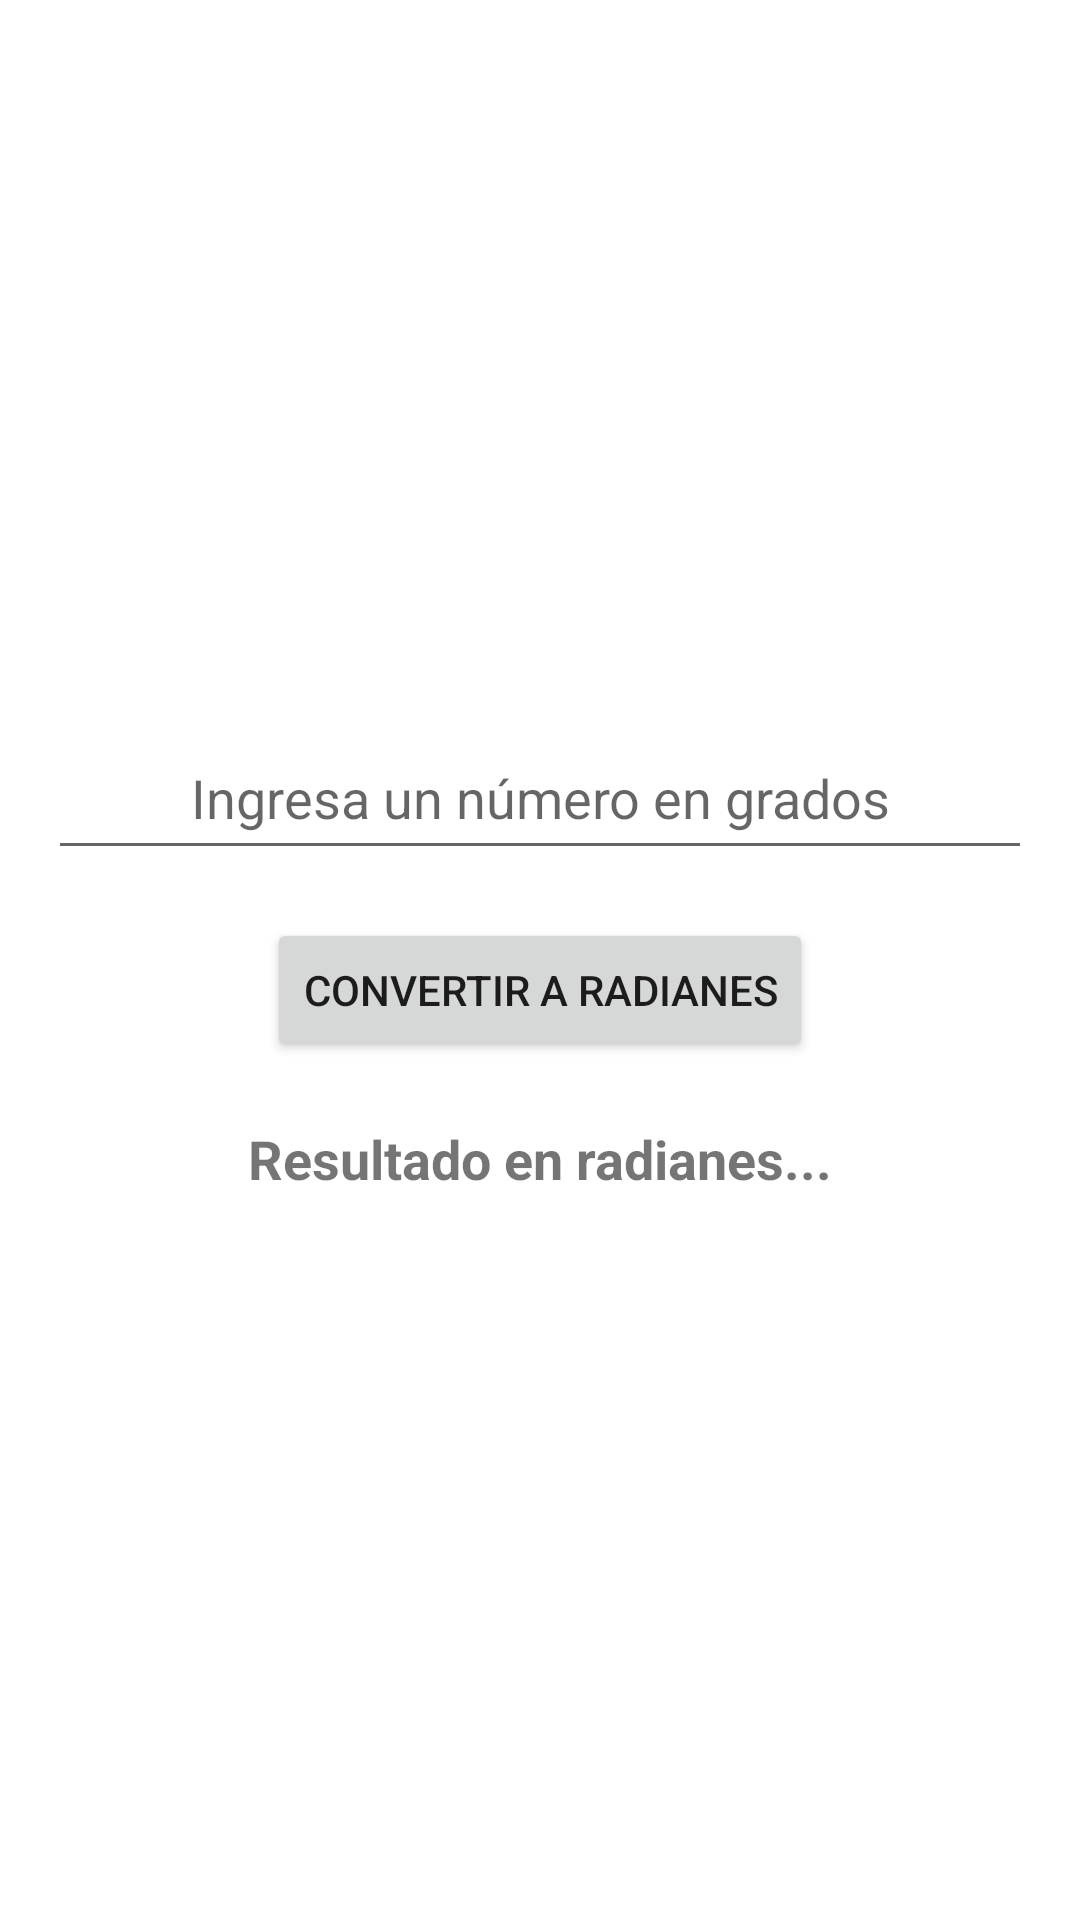

The Android layout XML behind this screen, and the referenced resources:
<!-- AndroidManifest.xml: application theme Theme.EnvioProductos -->
<!-- res/layout/fragment_radian_calculator.xml -->
<?xml version="1.0" encoding="utf-8"?>
<LinearLayout xmlns:android="http://schemas.android.com/apk/res/android"
    android:layout_width="match_parent"
    android:layout_height="match_parent"
    android:orientation="vertical"
    android:padding="16dp"
    android:gravity="center">

    
    <EditText
        android:id="@+id/radian_calculator_input"
        android:layout_width="match_parent"
        android:layout_height="wrap_content"
        android:hint="Ingresa un número en grados"
        android:inputType="numberDecimal"
        android:gravity="center"
        android:padding="12dp"/>

    
    <Button
        android:id="@+id/radian_calculator_button"
        android:layout_width="wrap_content"
        android:layout_height="wrap_content"
        android:text="Convertir a Radianes"
        android:layout_marginTop="16dp"/>

    
    <TextView
        android:id="@+id/radian_calculator_result"
        android:layout_width="match_parent"
        android:layout_height="wrap_content"
        android:text="Resultado en radianes..."
        android:textSize="18sp"
        android:gravity="center"
        android:layout_marginTop="20dp"
        android:textStyle="bold"/>

</LinearLayout>
<!-- resources referenced by this layout -->
<resources>
  <style name="Theme.EnvioProductos" parent="Theme.MaterialComponents.DayNight.DarkActionBar">
          
          <item name="colorPrimary">@color/purple_500</item>
          <item name="colorPrimaryVariant">@color/purple_700</item>
          <item name="colorOnPrimary">@color/white</item>
          
          <item name="colorSecondary">@color/teal_200</item>
          <item name="colorSecondaryVariant">@color/teal_700</item>
          <item name="colorOnSecondary">@color/black</item>
          
          <item name="android:statusBarColor">?attr/colorPrimaryVariant</item>
          
      </style>
  <!-- not gathered from this repository: default colours our renderer supplied (Android Studio template values) -->
  <color name="purple_500">#FF6200EE</color>
  <color name="purple_700">#FF3700B3</color>
  <color name="teal_200">#FF03DAC5</color>
  <color name="teal_700">#FF018786</color>
  <color name="black">#FF000000</color>
  <color name="white">#FFFFFFFF</color>
</resources>
